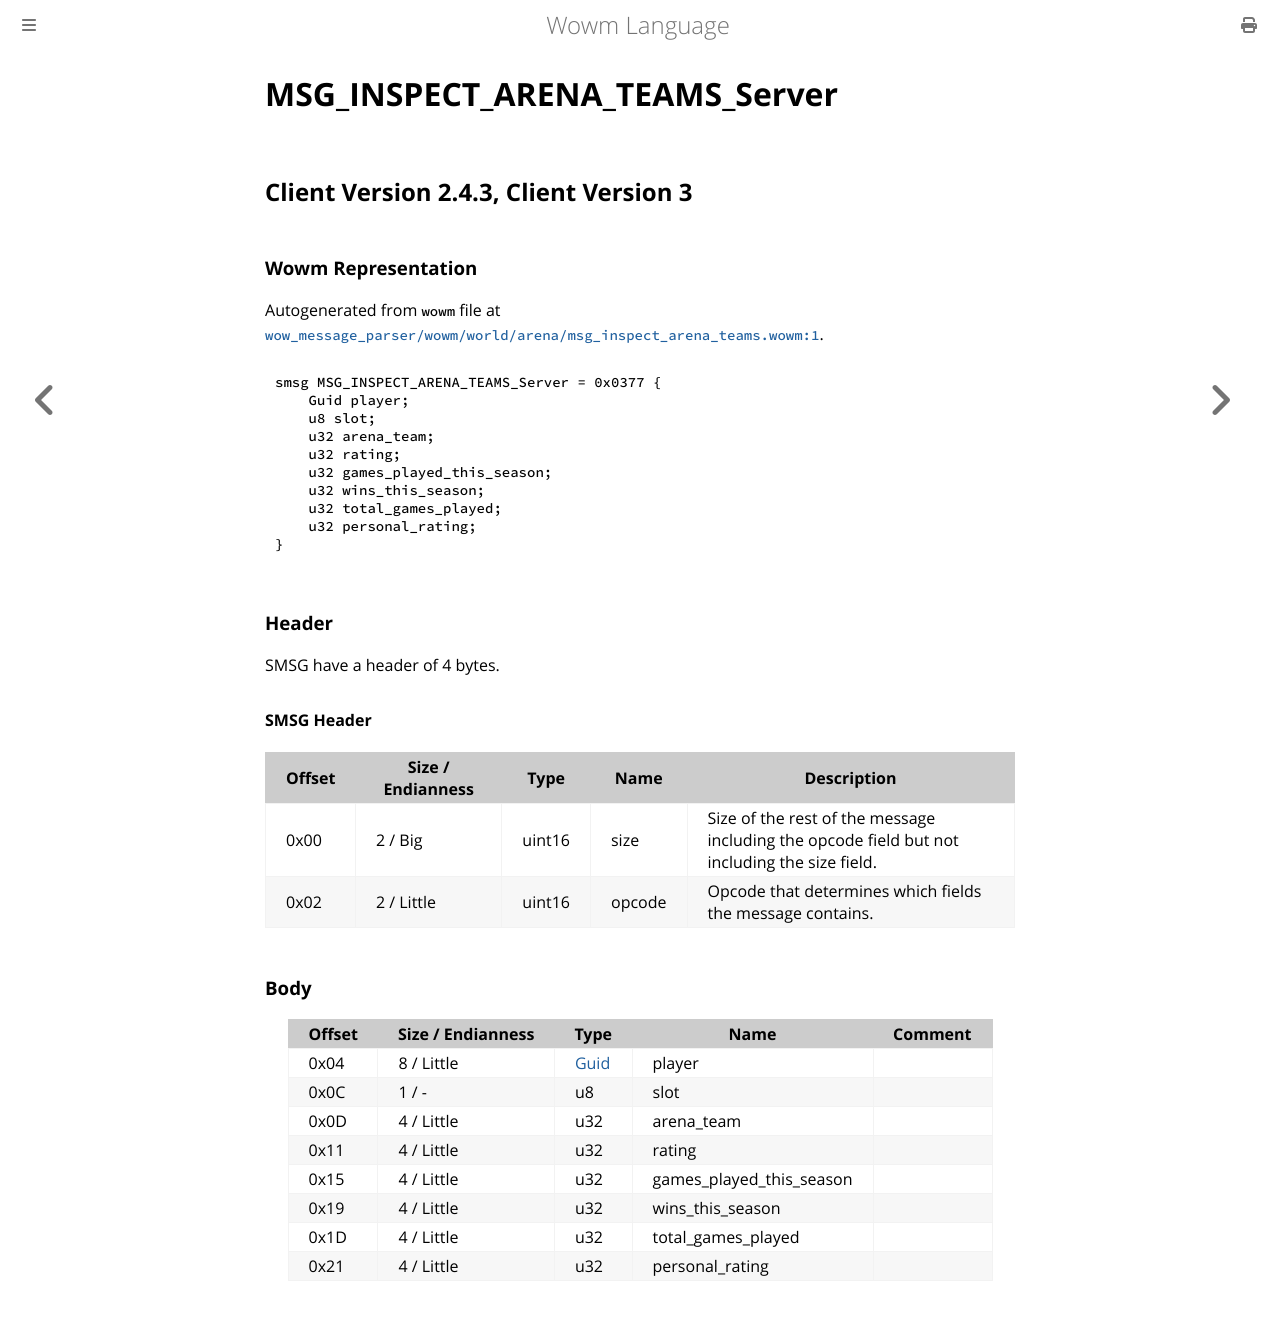

repository: gtker/wow_messages · page: docs/msg_inspect_arena_teams_server.html · generator: mdbook

# MSG_INSPECT_ARENA_TEAMS_Server

## Client Version 2.4.3, Client Version 3

### Wowm Representation

Autogenerated from `wowm` file at [`wow_message_parser/wowm/world/arena/msg_inspect_arena_teams.wowm:1`](https://github.com/gtker/wow_messages/tree/main/wow_message_parser/wowm/world/arena/msg_inspect_arena_teams.wowm#L1).
```rust,ignore
smsg MSG_INSPECT_ARENA_TEAMS_Server = 0x0377 {
    Guid player;
    u8 slot;
    u32 arena_team;
    u32 rating;
    u32 games_played_this_season;
    u32 wins_this_season;
    u32 total_games_played;
    u32 personal_rating;
}
```
### Header

SMSG have a header of 4 bytes.

#### SMSG Header

| Offset | Size / Endianness | Type   | Name   | Description |
| ------ | ----------------- | ------ | ------ | ----------- |
| 0x00   | 2 / Big           | uint16 | size   | Size of the rest of the message including the opcode field but not including the size field.|
| 0x02   | 2 / Little        | uint16 | opcode | Opcode that determines which fields the message contains.|

### Body

| Offset | Size / Endianness | Type | Name | Comment |
| ------ | ----------------- | ---- | ---- | ------- |
| 0x04 | 8 / Little | [Guid](../types/packed-guid.md) | player |  |
| 0x0C | 1 / - | u8 | slot |  |
| 0x0D | 4 / Little | u32 | arena_team |  |
| 0x11 | 4 / Little | u32 | rating |  |
| 0x15 | 4 / Little | u32 | games_played_this_season |  |
| 0x19 | 4 / Little | u32 | wins_this_season |  |
| 0x1D | 4 / Little | u32 | total_games_played |  |
| 0x21 | 4 / Little | u32 | personal_rating |  |
